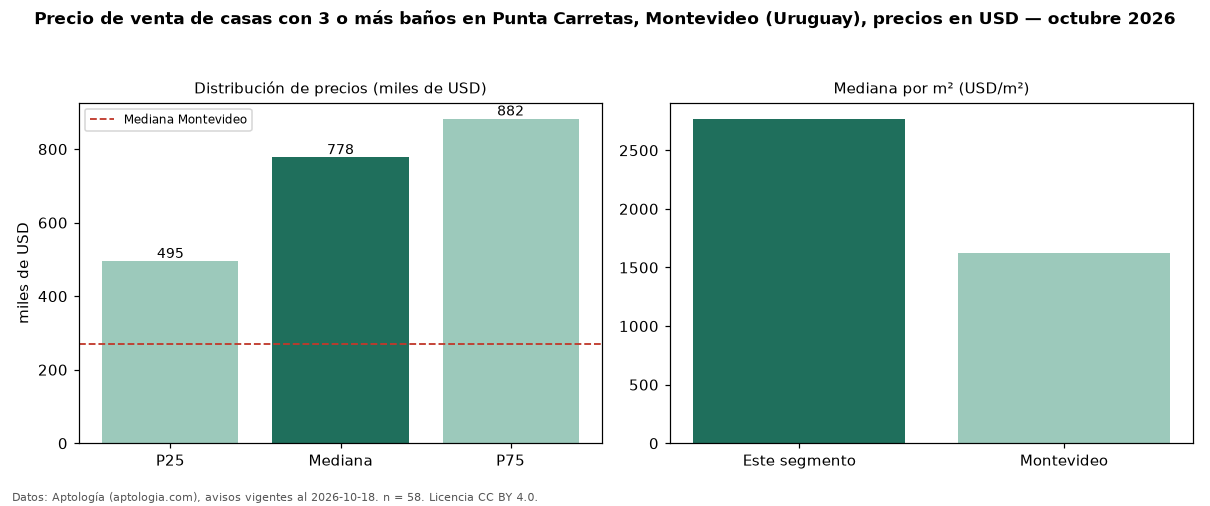

Data behind this chart, as committed beside it:
seccion, metrica, valor, moneda, n
filtro, ban3, con 3 o más baños, , 58
precio, p25, 495000, USD, 58
precio, mediana, 777500, USD, 58
precio, p75, 882500, USD, 58
precio, minimo, 355000, USD, 58
precio, maximo, 1950000, USD, 58
m2, mediana_precio_m2, 2769, USD, 56
m2, area_mediana_m2, 291.0, m2, 56
banos, mediana_banos, 3.0, , 
parqueadero, pct_con_parqueadero, 100.0, %, 49
habitaciones, 3+, 777500, USD, 58
ciudad, mediana_ciudad_referencia, 269000, USD, 
ciudad, mediana_m2_ciudad, 1626, USD, 
fuente, fecha_datos, 2026-10-18, , 
fuente, atribucion, https://www.aptologia.com/uy/venta/monte…, , 
fuente, licencia, CC BY 4.0, , 
